Photos from the image-classification dataset "dataset" in the GitHub repository iDanishDev/Maize-Disease-Detection. Its 4 classes are: maize blight, maize common rust, maize gray leaf spot, maize healthy.

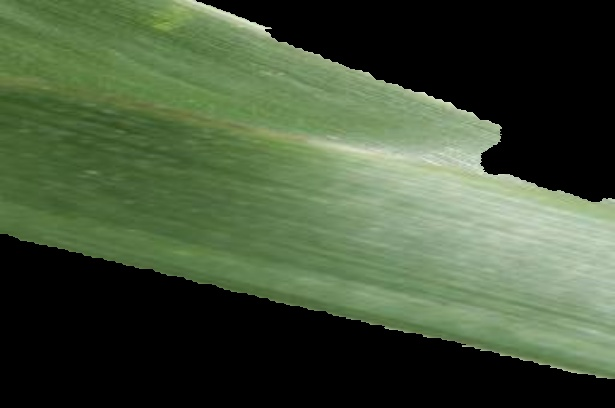
Label: maize healthy

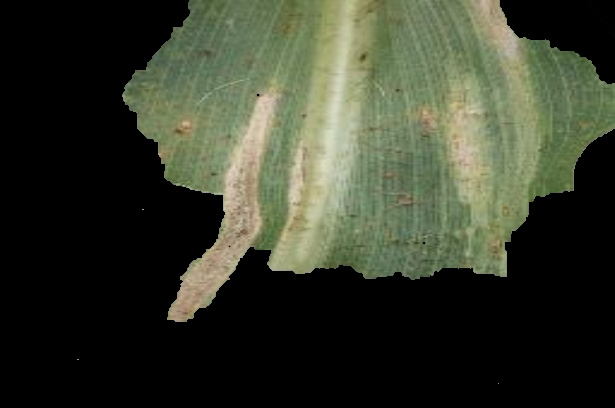
Label: maize blight

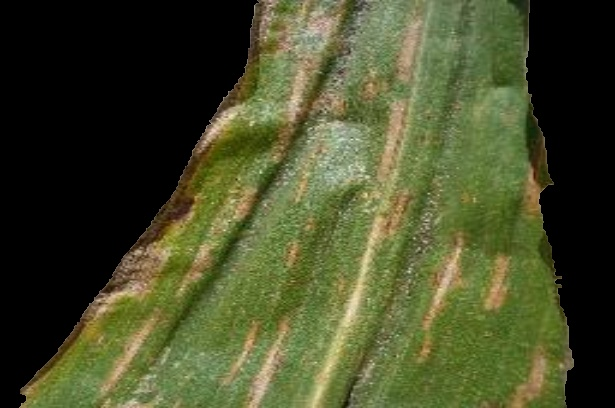
Label: maize gray leaf spot

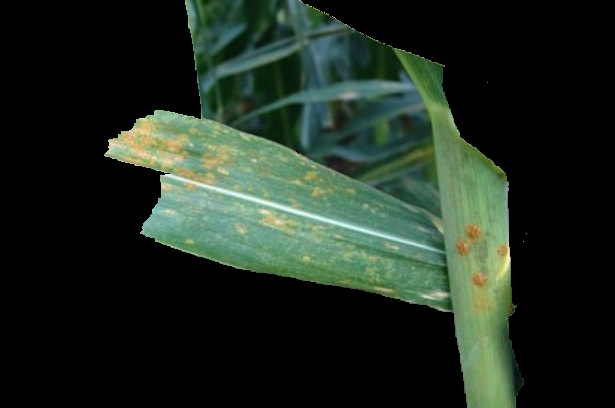
Label: maize common rust

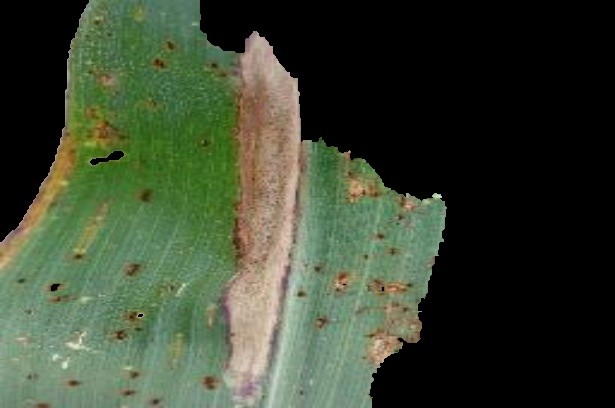
Label: maize blight

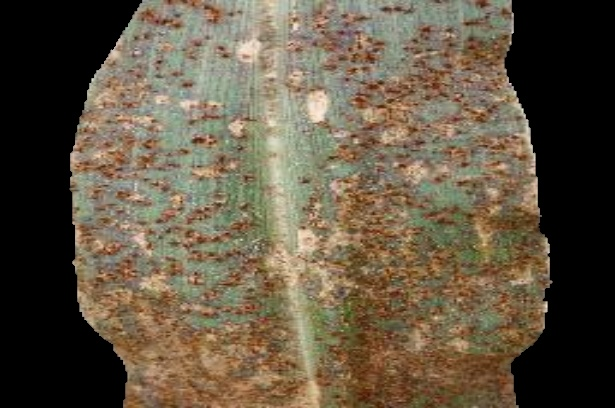
Label: maize common rust
